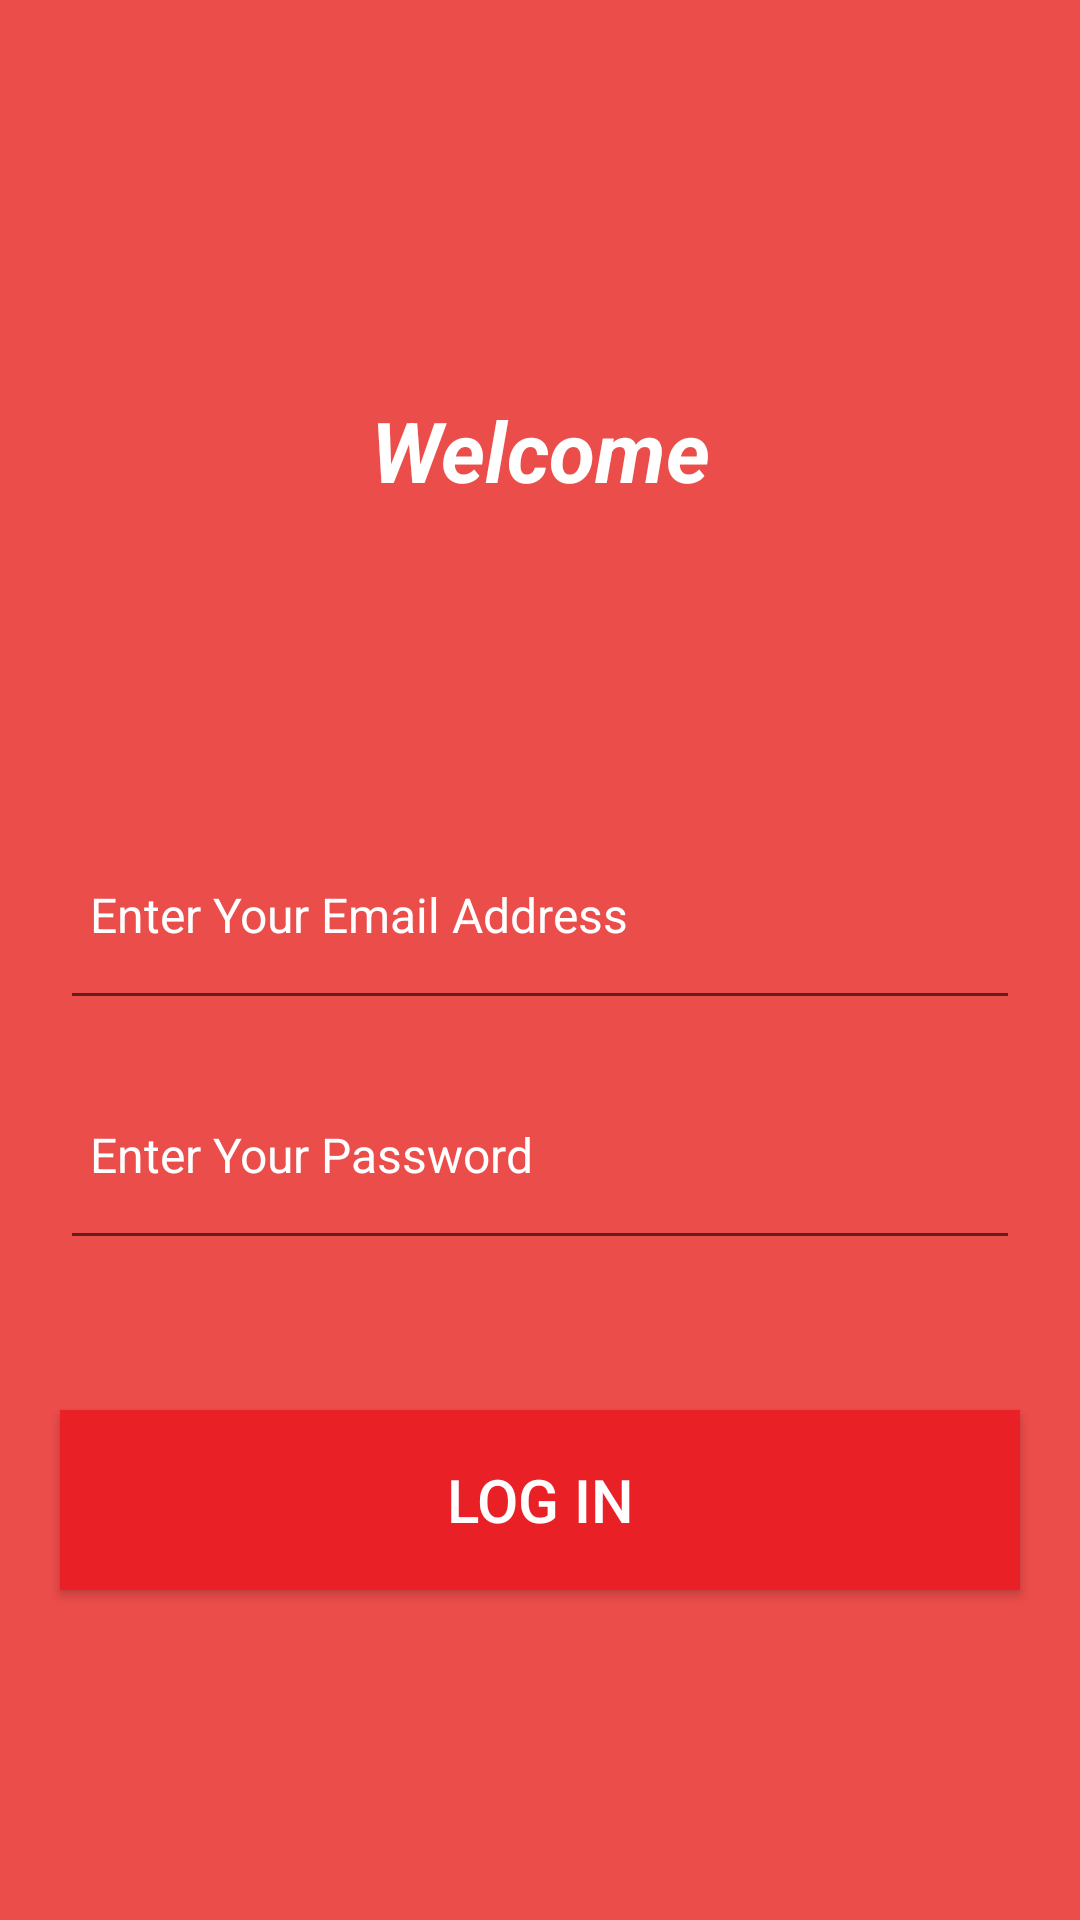

The Android layout XML behind this screen, and the referenced resources:
<!-- AndroidManifest.xml: application theme AppTheme -->
<!-- res/layout/activity_main.xml -->
<?xml version="1.0" encoding="utf-8"?>
<LinearLayout xmlns:android="http://schemas.android.com/apk/res/android"
    xmlns:app="http://schemas.android.com/apk/res-auto"
    xmlns:tools="http://schemas.android.com/tools"
    android:layout_width="match_parent"
    android:layout_height="match_parent"
    android:orientation="vertical"
    android:background="#eb4d4b"
    android:padding="10dp"
    tools:context=".MainActivity">

    <TextView
        android:layout_width="match_parent"
        android:layout_height="80dp"
        android:text="Welcome"
        android:textSize="28sp"
        android:textColor="#fff"
        android:textStyle="bold|italic"
        android:gravity="center"
        android:layout_marginTop="100dp"
        android:layout_marginStart="10dp"
        android:layout_marginEnd="10dp"
      />
    

    <EditText
        android:id="@+id/login_email_et"
        android:layout_width="match_parent"
        android:layout_height="70dp"
        android:hint="Enter Your Email Address"
        android:textSize="16dp"
        android:padding="10dp"
        android:textColorHint="#fff"
        android:layout_marginTop="80dp"
        android:layout_marginStart="10dp"
        android:layout_marginEnd="10dp"
       />


    <EditText
        android:id="@+id/login_password_et"
        android:layout_width="match_parent"
        android:layout_height="70dp"
        android:layout_marginStart="10dp"
        android:layout_marginTop="10dp"
        android:layout_marginEnd="10dp"
        android:hint="Enter Your Password"
        android:textSize="16dp"
        android:inputType="textPassword"
        android:padding="10dp"
        android:textColorHint="#fff" />



    <Button
        android:id="@+id/login_btn"
        android:layout_width="match_parent"
        android:layout_height="60dp"
        android:text="LOG IN"
        android:textSize="20sp"
        android:textColor="#fff"
        android:background="#EA2027"
        android:layout_marginTop="50dp"
        android:layout_marginStart="10dp"
        android:layout_marginEnd="10dp"

        />


</LinearLayout>
<!-- resources referenced by this layout -->
<resources>
  <style name="AppTheme" parent="Theme.AppCompat.DayNight.NoActionBar">
          
          <item name="colorPrimary">@color/colorPrimary</item>
          <item name="colorPrimaryDark">#E6EB4D4B</item>
          <item name="colorAccent">@color/colorAccent</item>
      </style>
  <!-- not gathered from this repository: default colours our renderer supplied (Android Studio template values) -->
  <color name="colorPrimary">#FF6200EE</color>
  <color name="colorAccent">#FF03DAC5</color>
</resources>
